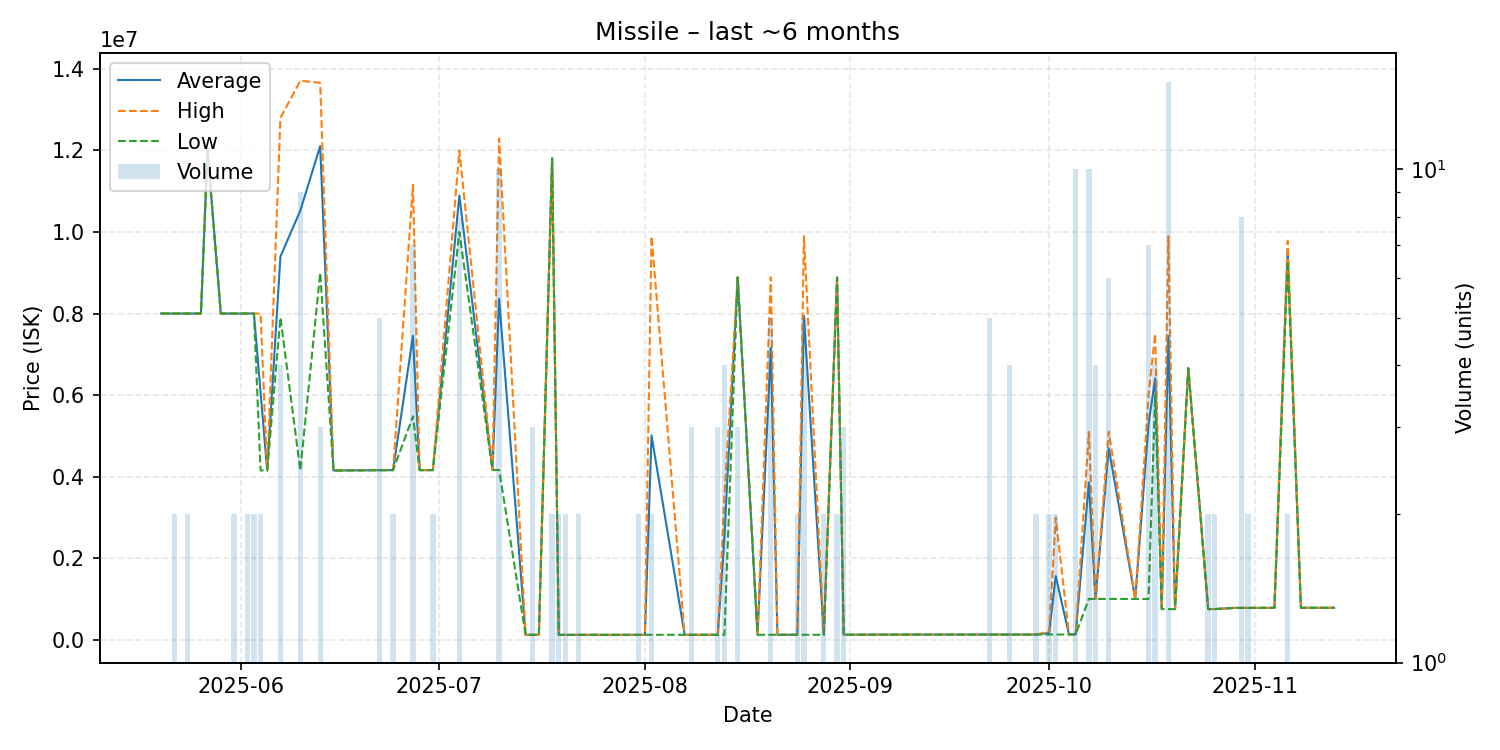

Data behind this chart, as committed beside it:
date, average, highest, lowest, order_count, volume
2025-05-20, 8000000, 8000000, 8000000, 1, 1
2025-05-21, 8000000, 8000000, 8000000, 1, 1
2025-05-22, 8000000, 8000000, 8000000, 2, 2
2025-05-24, 8000000, 8000000, 8000000, 1, 2
2025-05-26, 8000000, 8000000, 8000000, 1, 1
2025-05-27, 12000000, 12000000, 12000000, 1, 1
2025-05-29, 8000000, 8000000, 8000000, 1, 1
2025-05-31, 8000000, 8000000, 8000000, 2, 2
2025-06-02, 8000000, 8000000, 8000000, 2, 2
2025-06-03, 8000000, 8000000, 8000000, 1, 2
2025-06-04, 6075500, 8000000, 4151000, 2, 2
2025-06-05, 4151000, 4151000, 4151000, 1, 1
2025-06-07, 9397500, 12800000, 7900000, 3, 4
2025-06-10, 10524778, 13710000, 4151000, 7, 9
2025-06-13, 12106667, 13660000, 9000000, 2, 3
2025-06-15, 4150000, 4150000, 4150000, 1, 1
2025-06-18, 4153000, 4153000, 4153000, 1, 1
2025-06-22, 4157000, 4157000, 4157000, 3, 5
2025-06-24, 4159000, 4159000, 4159000, 1, 2
2025-06-27, 7454857, 11160000, 5478500, 7, 7
2025-06-28, 4159000, 4159000, 4159000, 1, 1
2025-06-30, 4159000, 4159000, 4159000, 1, 2
2025-07-04, 10894750, 12000000, 9998000, 8, 8
2025-07-09, 4162000, 4162000, 4162000, 1, 1
2025-07-10, 8360000, 12290000, 4162000, 6, 10
2025-07-14, 119700, 119700, 119700, 1, 1
2025-07-15, 119700, 119700, 119700, 2, 3
2025-07-16, 119700, 119700, 119700, 1, 1
2025-07-18, 11810000, 11820000, 11800000, 2, 2
2025-07-19, 118450, 118500, 118400, 2, 2
2025-07-20, 118700, 118700, 118700, 1, 2
2025-07-22, 119100, 119100, 119100, 1, 2
2025-07-24, 119100, 119100, 119100, 1, 1
2025-07-28, 119500, 119500, 119500, 1, 1
2025-07-30, 119500, 119500, 119500, 1, 1
2025-07-31, 119750, 119800, 119700, 2, 2
2025-08-01, 119800, 119800, 119800, 1, 1
2025-08-02, 5008500, 9897000, 120000, 2, 2
2025-08-07, 120100, 120100, 120100, 1, 1
2025-08-08, 120100, 120100, 120100, 2, 3
2025-08-09, 120100, 120100, 120100, 1, 1
2025-08-12, 120200, 120400, 120100, 3, 3
2025-08-13, 2530100, 3500000, 120400, 3, 4
2025-08-15, 8887667, 8888000, 8887000, 2, 3
2025-08-18, 120400, 120400, 120400, 1, 1
2025-08-20, 7156880, 8888500, 120400, 4, 5
2025-08-21, 120600, 120600, 120600, 1, 1
2025-08-22, 120900, 120900, 120900, 1, 1
2025-08-23, 120900, 120900, 120900, 1, 1
2025-08-24, 120900, 120900, 120900, 2, 2
2025-08-25, 7940160, 9895000, 120800, 2, 5
2025-08-28, 121350, 121400, 121300, 2, 2
2025-08-30, 8885000, 8890000, 8880000, 2, 2
2025-08-31, 121700, 121700, 121700, 2, 3
2025-09-09, 125400, 125400, 125400, 1, 1
2025-09-10, 125400, 125400, 125400, 1, 1
2025-09-22, 125800, 125800, 125800, 2, 5
2025-09-24, 125800, 125800, 125800, 1, 1
2025-09-25, 125800, 125800, 125800, 4, 4
2025-09-29, 126000, 126000, 126000, 1, 2
... 27 more rows
